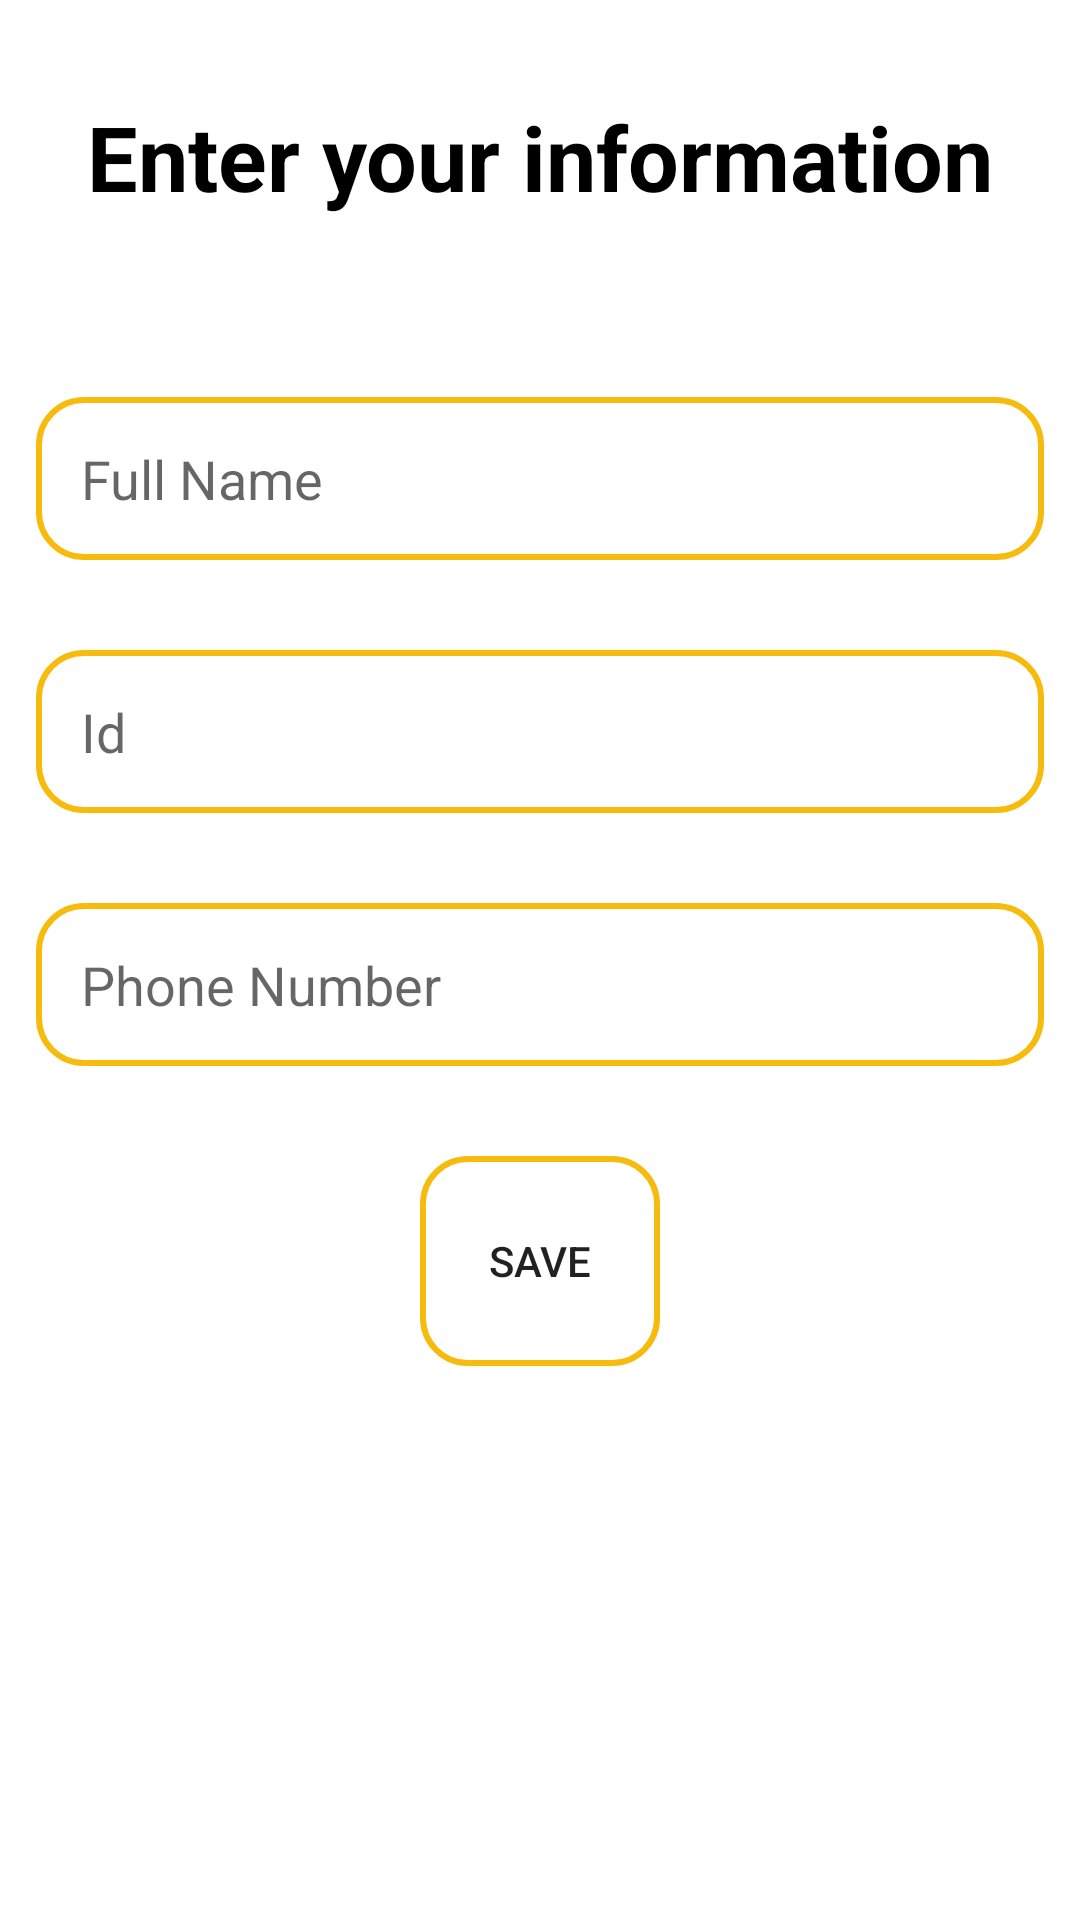

Layout XML and referenced resources for this Android screen:
<!-- AndroidManifest.xml: application theme Theme.ClassManagement -->
<!-- res/layout/activity_information_student.xml -->
<?xml version="1.0" encoding="utf-8"?>
<RelativeLayout xmlns:android="http://schemas.android.com/apk/res/android"
    xmlns:app="http://schemas.android.com/apk/res-auto"
    xmlns:tools="http://schemas.android.com/tools"
    android:layout_width="match_parent"
    android:layout_height="match_parent"
    android:padding="12dp"
    tools:context=".model.InformationStudentActivity">
    <TextView
        android:layout_marginTop="20dp"
        android:id="@+id/tv_nameForm"
        android:layout_width="match_parent"
        android:layout_height="wrap_content"
        android:text="@string/text_dienThongTin"
        android:textSize="30sp"
        android:textStyle="bold"
        android:textColor="@color/black"
        android:gravity="center"/>
    <EditText
        android:id="@+id/name_student"
        android:layout_marginTop="60dp"
        android:layout_width="match_parent"
        android:layout_height="wrap_content"
        android:layout_below="@id/tv_nameForm"
        android:hint="@string/text_fullName"
        android:padding="15dp"
        android:background="@drawable/rounder_background"/>
    <EditText
        android:id="@+id/id_student"
        android:layout_marginTop="30dp"
        android:layout_width="match_parent"
        android:layout_height="wrap_content"
        android:layout_below="@id/name_student"
        android:hint="@string/text_id"
        android:inputType="number"
        android:padding="15dp"
        android:background="@drawable/rounder_background"/>
    <EditText
        android:id="@+id/phoneNumber_student"
        android:layout_marginTop="30dp"
        android:layout_width="match_parent"
        android:layout_height="wrap_content"
        android:layout_below="@id/id_student"
        android:hint="@string/text_phoneNumber"
        android:inputType="number"
        android:padding="15dp"
        android:background="@drawable/rounder_background"/>


    <Button
        android:layout_marginTop="30dp"
        android:text="@string/text_save"
        android:id="@+id/save_btn"
        android:layout_centerHorizontal="true"
        android:layout_width="80dp"
        android:layout_height="70dp"
        android:background="@drawable/rounder_background"
        android:layout_below="@id/phoneNumber_student"/>
    <ProgressBar
        android:id="@+id/progress_bar2"
        android:layout_marginTop="30dp"
        android:layout_centerHorizontal="true"
        android:layout_width="80dp"
        android:layout_height="70dp"
        android:visibility="gone"
        android:layout_below="@id/save_btn"/>
</RelativeLayout>
<!-- resources referenced by this layout -->
<resources>
  <color name="black">#FF000000</color>
  <!-- drawable rounder_background (drawable-v24) -->
  <?xml version="1.0" encoding="utf-8"?>
  <shape xmlns:android="http://schemas.android.com/apk/res/android"
      android:shape="rectangle">
      <corners
          android:radius="15sp"/>
      <stroke
          android:color="@color/my_primary"
          android:width="2dp"/>
  
  </shape>
  <string name="text_dienThongTin">Enter your information</string>
  <string name="text_fullName">Full Name</string>
  <string name="text_id">Id</string>
  <string name="text_phoneNumber">Phone Number</string>
  <string name="text_save">Save</string>
  <style name="Theme.ClassManagement" parent="Theme.MaterialComponents.DayNight.NoActionBar">
          
          <item name="colorPrimary">@color/my_primary</item>
          <item name="colorPrimaryVariant">@color/my_primary</item>
          <item name="colorOnPrimary">@color/white</item>
          
          <item name="colorSecondary">@color/teal_200</item>
          <item name="colorSecondaryVariant">@color/teal_700</item>
          <item name="colorOnSecondary">@color/black</item>
          
          <item name="android:statusBarColor">?attr/colorPrimaryVariant</item>
          
      </style>
  <color name="my_primary">#F7BB0D</color>
  <color name="white">#FFFFFFFF</color>
  <color name="teal_200">#FF03DAC5</color>
  <color name="teal_700">#FF018786</color>
</resources>
